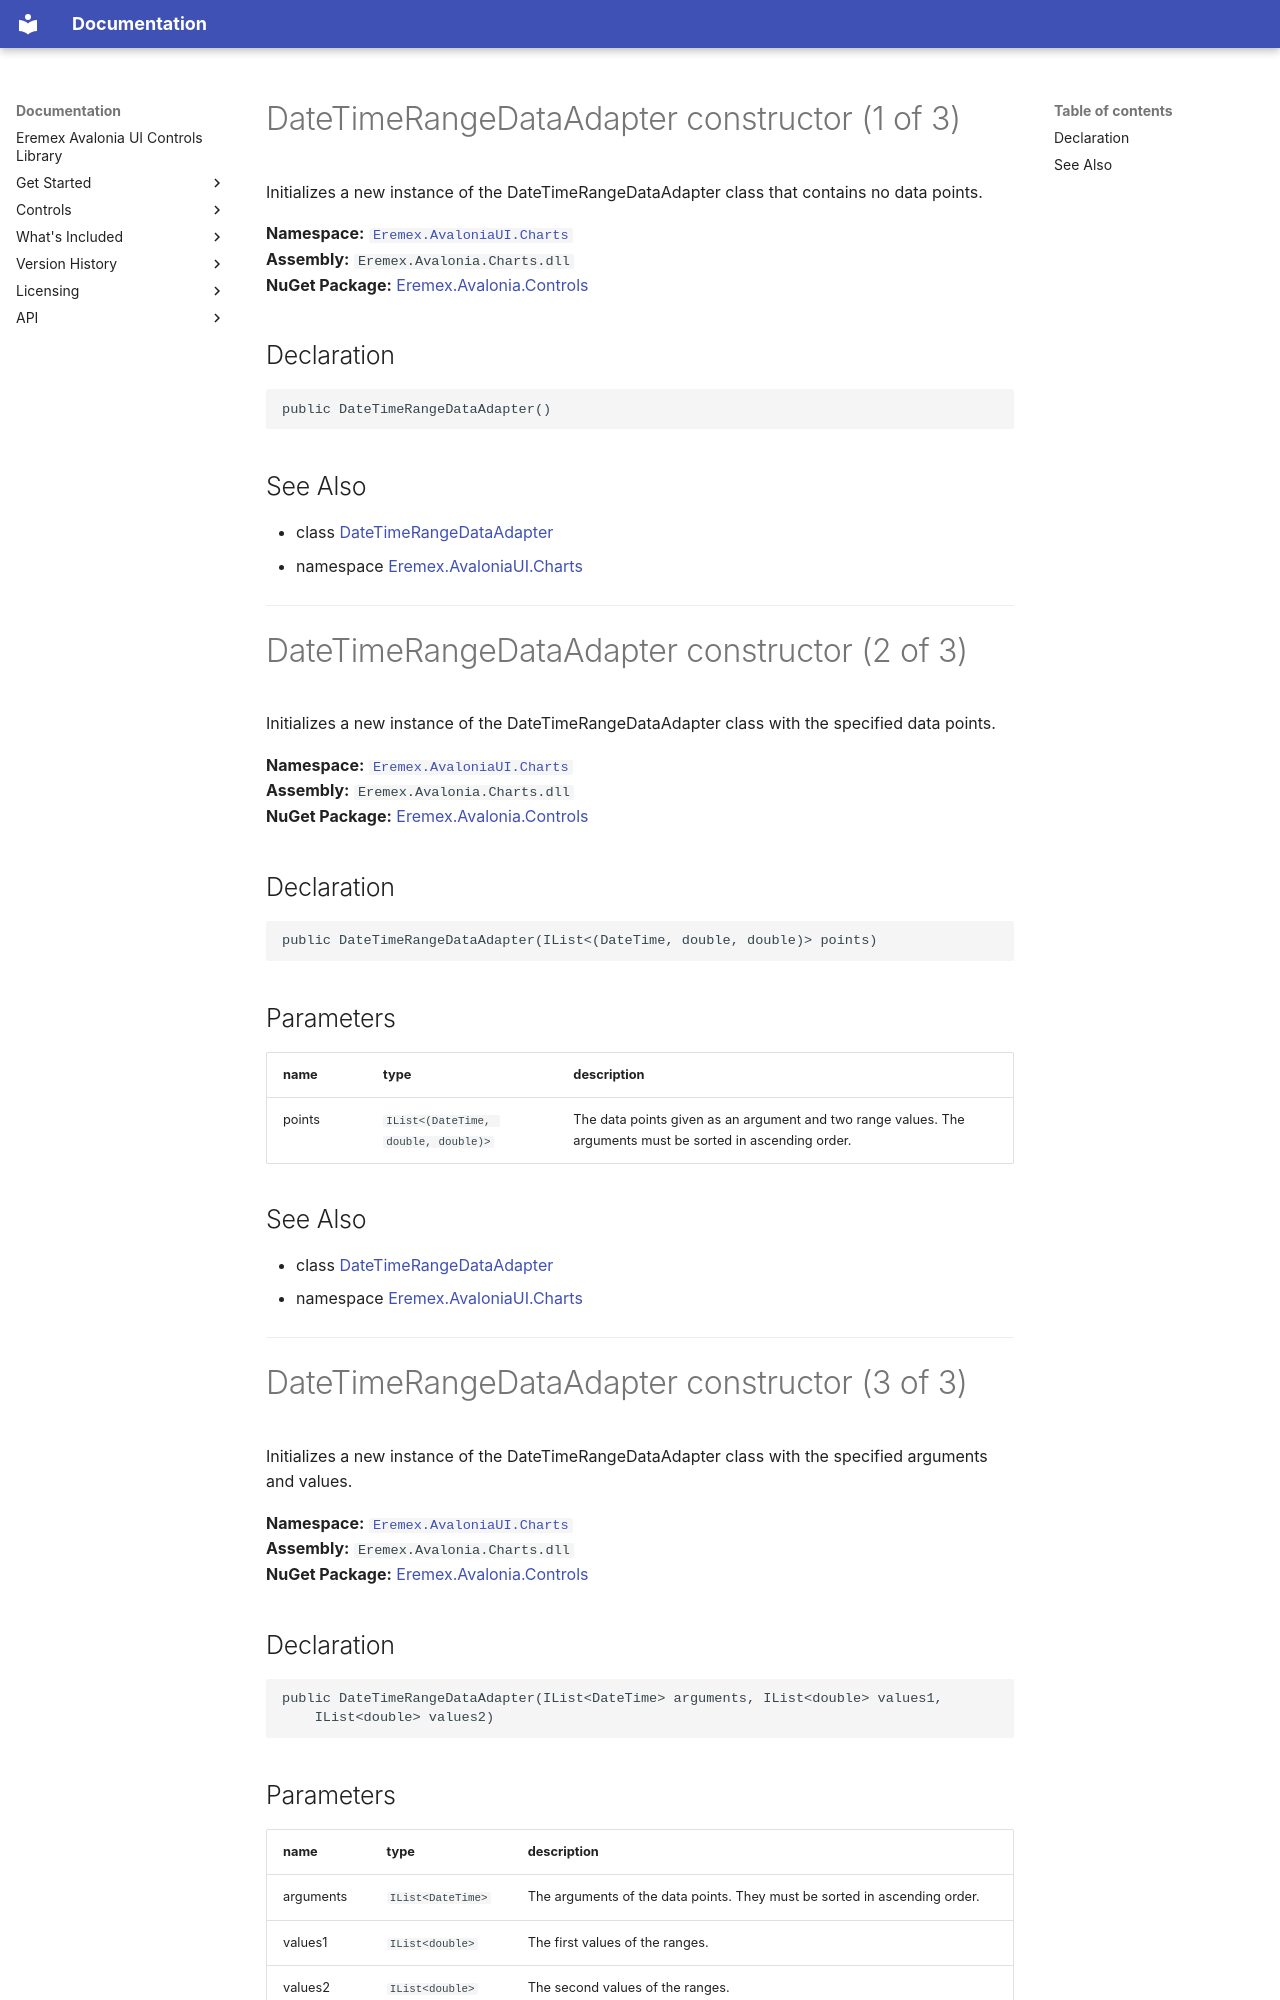

repository: Eremex/controls-doc · page: API/Eremex.AvaloniaUI.Charts/DateTimeRangeDataAdapter/DateTimeRangeDataAdapter/index.html · generator: mkdocs

# DateTimeRangeDataAdapter constructor (1 of 3)

Initializes a new instance of the DateTimeRangeDataAdapter class that contains no data points.

**Namespace:** [`Eremex.AvaloniaUI.Charts`](../index.md)  
**Assembly:** `Eremex.Avalonia.Charts.dll`  
**NuGet Package:** [Eremex.Avalonia.Controls](https://www.nuget.org/packages/Eremex.Avalonia.Controls)

## Declaration

```csharp
public DateTimeRangeDataAdapter()
```

## See Also

* class [DateTimeRangeDataAdapter](../DateTimeRangeDataAdapter.md)
* namespace [Eremex.AvaloniaUI.Charts](../index.md)

---

# DateTimeRangeDataAdapter constructor (2 of 3)

Initializes a new instance of the DateTimeRangeDataAdapter class with the specified data points.

**Namespace:** [`Eremex.AvaloniaUI.Charts`](../index.md)  
**Assembly:** `Eremex.Avalonia.Charts.dll`  
**NuGet Package:** [Eremex.Avalonia.Controls](https://www.nuget.org/packages/Eremex.Avalonia.Controls)

## Declaration

```csharp
public DateTimeRangeDataAdapter(IList<(DateTime, double, double)> points)
```

## Parameters

| name | type | description |
| --- | --- | --- |
| points | `IList<(DateTime, double, double)>` | The data points given as an argument and two range values. The arguments must be sorted in ascending order. |

## See Also

* class [DateTimeRangeDataAdapter](../DateTimeRangeDataAdapter.md)
* namespace [Eremex.AvaloniaUI.Charts](../index.md)

---

# DateTimeRangeDataAdapter constructor (3 of 3)

Initializes a new instance of the DateTimeRangeDataAdapter class with the specified arguments and values.

**Namespace:** [`Eremex.AvaloniaUI.Charts`](../index.md)  
**Assembly:** `Eremex.Avalonia.Charts.dll`  
**NuGet Package:** [Eremex.Avalonia.Controls](https://www.nuget.org/packages/Eremex.Avalonia.Controls)

## Declaration

```csharp
public DateTimeRangeDataAdapter(IList<DateTime> arguments, IList<double> values1, 
    IList<double> values2)
```
